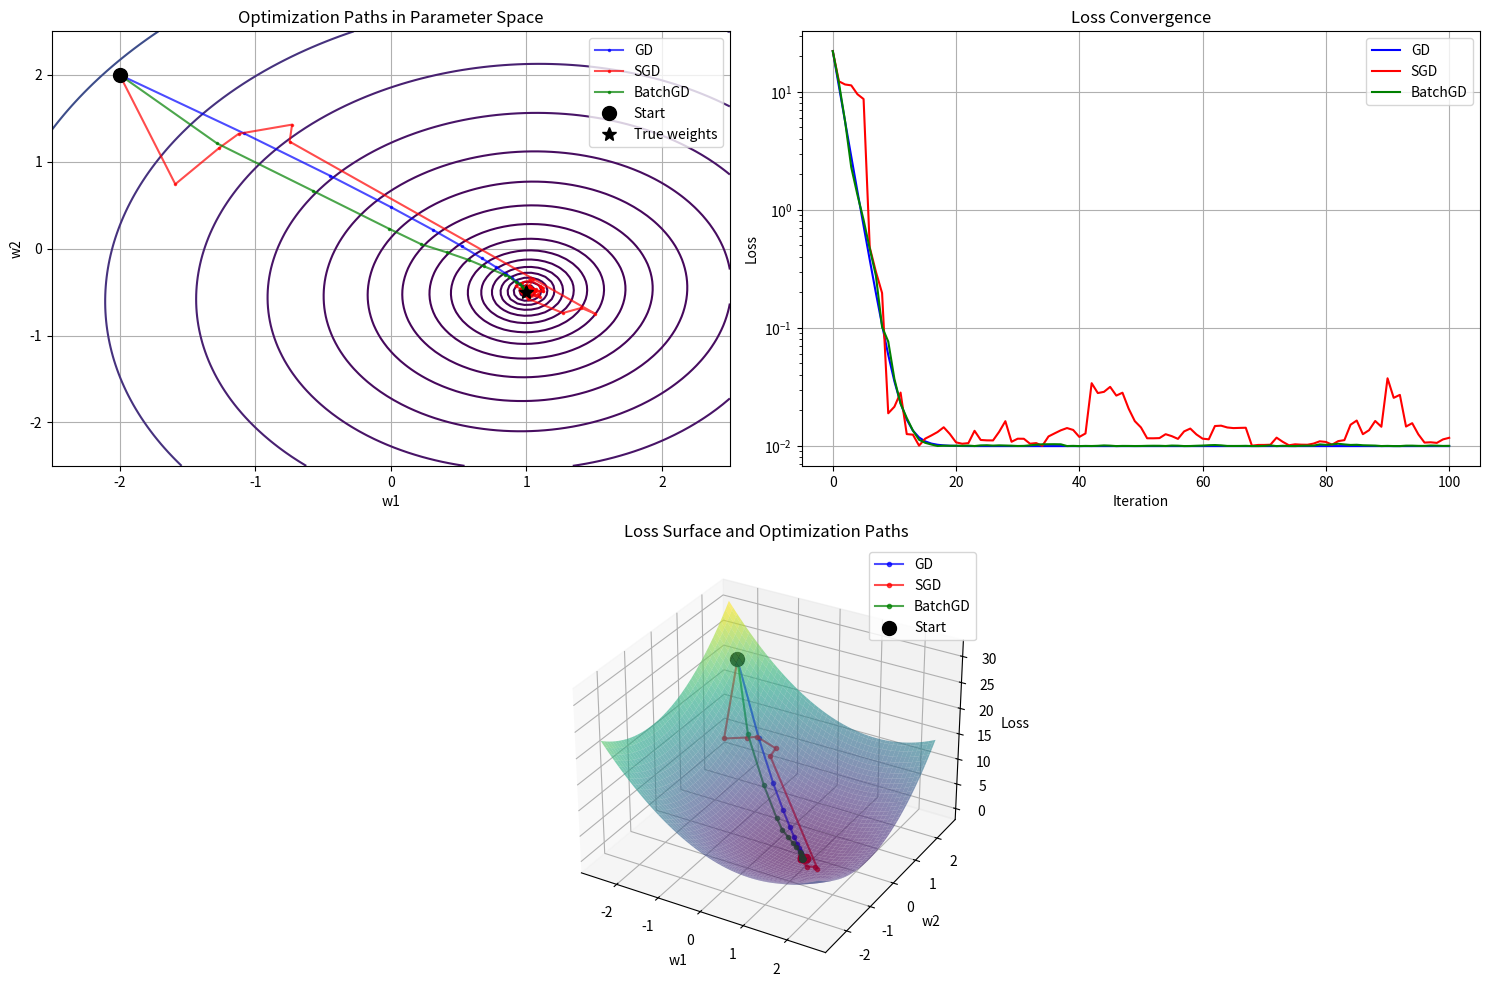

Here is the Python script that generated this plot: (Note: this script raises an exception after producing the figure.)
import numpy as np
import matplotlib.pyplot as plt
from mpl_toolkits.mplot3d import Axes3D

# Set random seed for reproducibility
np.random.seed(42)

# Generate synthetic data
n_samples = 100
X = np.random.uniform(-2, 2, (n_samples, 2))
true_w = np.array([1, -0.5])
y = np.dot(X, true_w) + np.random.normal(0, 0.1, n_samples)

# Create mesh grid for contour plot
x1_range = np.linspace(-2.5, 2.5, 100)
x2_range = np.linspace(-2.5, 2.5, 100)
X1, X2 = np.meshgrid(x1_range, x2_range)
Z = np.zeros_like(X1)

# Calculate loss surface
for i in range(len(x1_range)):
    for j in range(len(x2_range)):
        w = np.array([X1[i,j], X2[i,j]])
        predictions = np.dot(X, w)
        Z[i,j] = np.mean((predictions - y) ** 2)

# Set same initial point for all methods
initial_w = np.array([-2.0, 2.0])

# Optimization functions
def gradient_descent(X, y, w_init, learning_rate=0.1, n_iterations=100):
    w = w_init.copy()
    path = [w.copy()]
    
    for _ in range(n_iterations):
        gradient = 2 * X.T.dot(X.dot(w) - y) / len(y)
        w -= learning_rate * gradient
        path.append(w.copy())
    
    return np.array(path)

def sgd(X, y, w_init, learning_rate=0.1, n_iterations=100):
    w = w_init.copy()
    path = [w.copy()]
    
    for _ in range(n_iterations):
        idx = np.random.randint(len(y))
        gradient = 2 * X[idx].T.dot(X[idx].dot(w) - y[idx])
        w -= learning_rate * gradient
        path.append(w.copy())
    
    return np.array(path)

def mini_batch_sgd(X, y, w_init, batch_size=32, learning_rate=0.1, n_iterations=100):
    w = w_init.copy()
    path = [w.copy()]
    
    for _ in range(n_iterations):
        indices = np.random.choice(len(y), batch_size)
        X_batch, y_batch = X[indices], y[indices]
        gradient = 2 * X_batch.T.dot(X_batch.dot(w) - y_batch) / batch_size
        w -= learning_rate * gradient
        path.append(w.copy())
    
    return np.array(path)

# Run optimizations
learning_rate = 0.1
n_iterations = 100
batch_size = 32

path_gd = gradient_descent(X, y, initial_w, learning_rate, n_iterations)
path_sgd = sgd(X, y, initial_w, learning_rate, n_iterations)
path_mbgd = mini_batch_sgd(X, y, initial_w, batch_size, learning_rate, n_iterations)

# Create visualization
plt.figure(figsize=(15, 10))

# Plot 1: Contour plot with optimization paths
plt.subplot(221)
plt.contour(X1, X2, Z, levels=np.logspace(-2, 2, 20))
plt.plot(path_gd[:,0], path_gd[:,1], 'b.-', label='GD', alpha=0.7, markersize=3)
plt.plot(path_sgd[:,0], path_sgd[:,1], 'r.-', label='SGD', alpha=0.7, markersize=3)
plt.plot(path_mbgd[:,0], path_mbgd[:,1], 'g.-', label='BatchGD', alpha=0.7, markersize=3)
plt.plot(initial_w[0], initial_w[1], 'ko', label='Start', markersize=10)
plt.plot(true_w[0], true_w[1], 'k*', label='True weights', markersize=10)
plt.xlabel('w1')
plt.ylabel('w2')
plt.title('Optimization Paths in Parameter Space')
plt.legend()
plt.grid(True)

# Plot 2: Loss convergence
plt.subplot(222)
loss_gd = [np.mean((np.dot(X, w) - y) ** 2) for w in path_gd]
loss_sgd = [np.mean((np.dot(X, w) - y) ** 2) for w in path_sgd]
loss_mbgd = [np.mean((np.dot(X, w) - y) ** 2) for w in path_mbgd]

plt.plot(loss_gd, 'b-', label='GD')
plt.plot(loss_sgd, 'r-', label='SGD')
plt.plot(loss_mbgd, 'g-', label='BatchGD')
plt.xlabel('Iteration')
plt.ylabel('Loss')
plt.title('Loss Convergence')
plt.legend()
plt.grid(True)
plt.yscale('log')

# Plot 3: 3D surface plot
ax = plt.subplot(212, projection='3d')
surf = ax.plot_surface(X1, X2, Z, cmap='viridis', alpha=0.6)
ax.plot(path_gd[:,0], path_gd[:,1], [np.mean((np.dot(X, w) - y) ** 2) for w in path_gd], 'b.-', label='GD', alpha=0.7)
ax.plot(path_sgd[:,0], path_sgd[:,1], [np.mean((np.dot(X, w) - y) ** 2) for w in path_sgd], 'r.-', label='SGD', alpha=0.7)
ax.plot(path_mbgd[:,0], path_mbgd[:,1], [np.mean((np.dot(X, w) - y) ** 2) for w in path_mbgd], 'g.-', label='BatchGD', alpha=0.7)
ax.scatter(initial_w[0], initial_w[1], np.mean((np.dot(X, initial_w) - y) ** 2), color='k', s=100, label='Start')
ax.set_xlabel('w1')
ax.set_ylabel('w2')
ax.set_zlabel('Loss')
ax.set_title('Loss Surface and Optimization Paths')
ax.legend()
plt.tight_layout()
plt.savefig("./output/comparision_linear_regression")
plt.show()